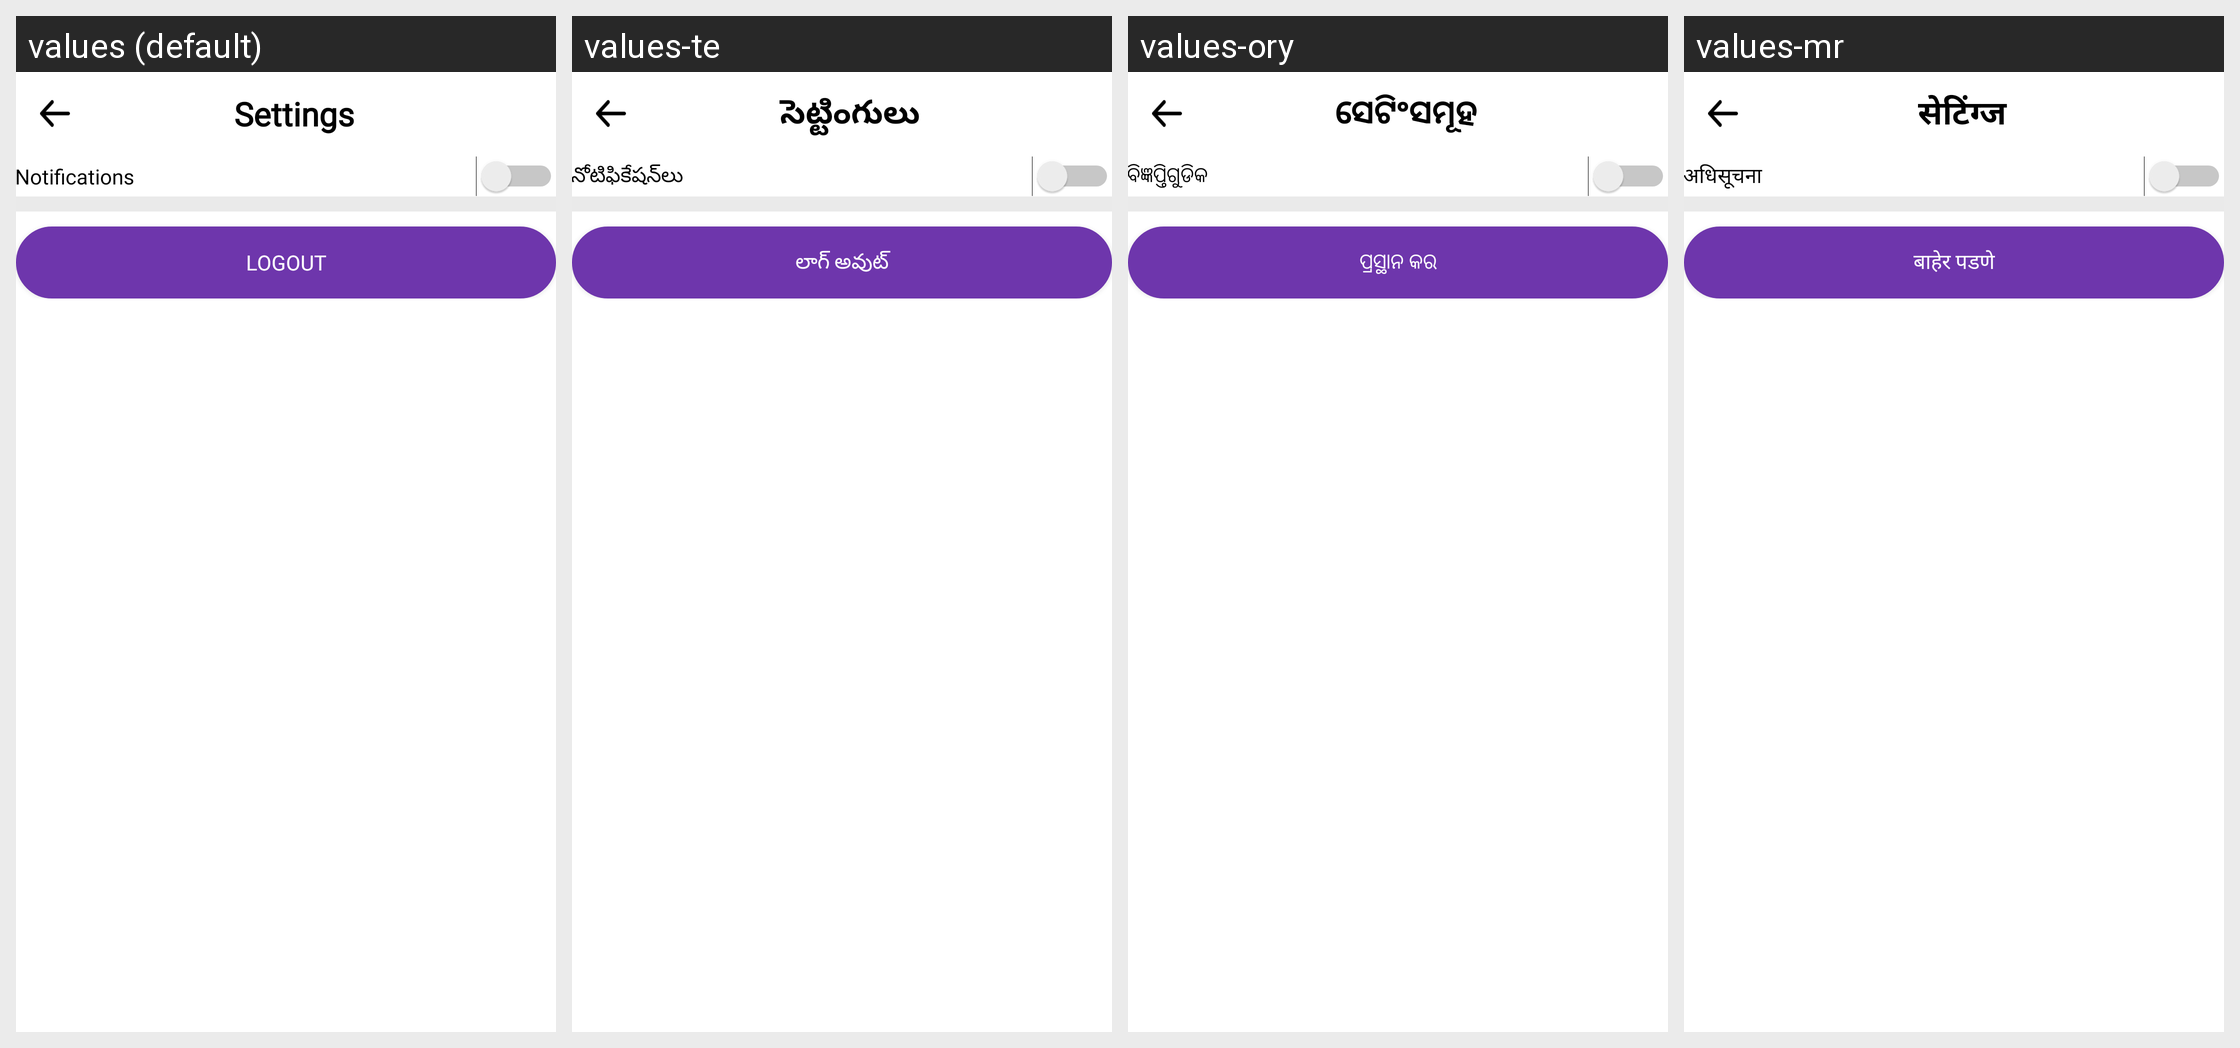

Locale-by-locale string values for the Android screen shown in this grid:
Android screen res/layout/activity_setting.xml rendered under 4 locales, left to right: values (default), values-te, values-ory, values-mr. Device: Nexus 5 (rendered at 1080×1920; each locale shown at half size, 540×960, under a caption strip naming it); theme AppTheme.
Other locales in the repository, not shown: values-gu, values-hi, values-kn.
Strings drawn on this screen, with the default value and each locale's value (text and hints the layout hard-codes, and strings that could not be matched under every locale, appear in the picture but are not listed):

settings
  values: Settings
  values-te: సెట్టింగులు
  values-ory: ସେଟିଂସମୂହ
  values-mr: सेटिंग्ज

notifications
  values: Notifications
  values-te: నోటిఫికేషన్‌లు
  values-ory: ବିଜ୍ଞପ୍ତିଗୁଡିକ
  values-mr: अधिसूचना

str_logout
  values: Logout
  values-te: లాగ్ అవుట్
  values-ory: ପ୍ରସ୍ଥାନ କର
  values-mr: बाहेर पडणे
